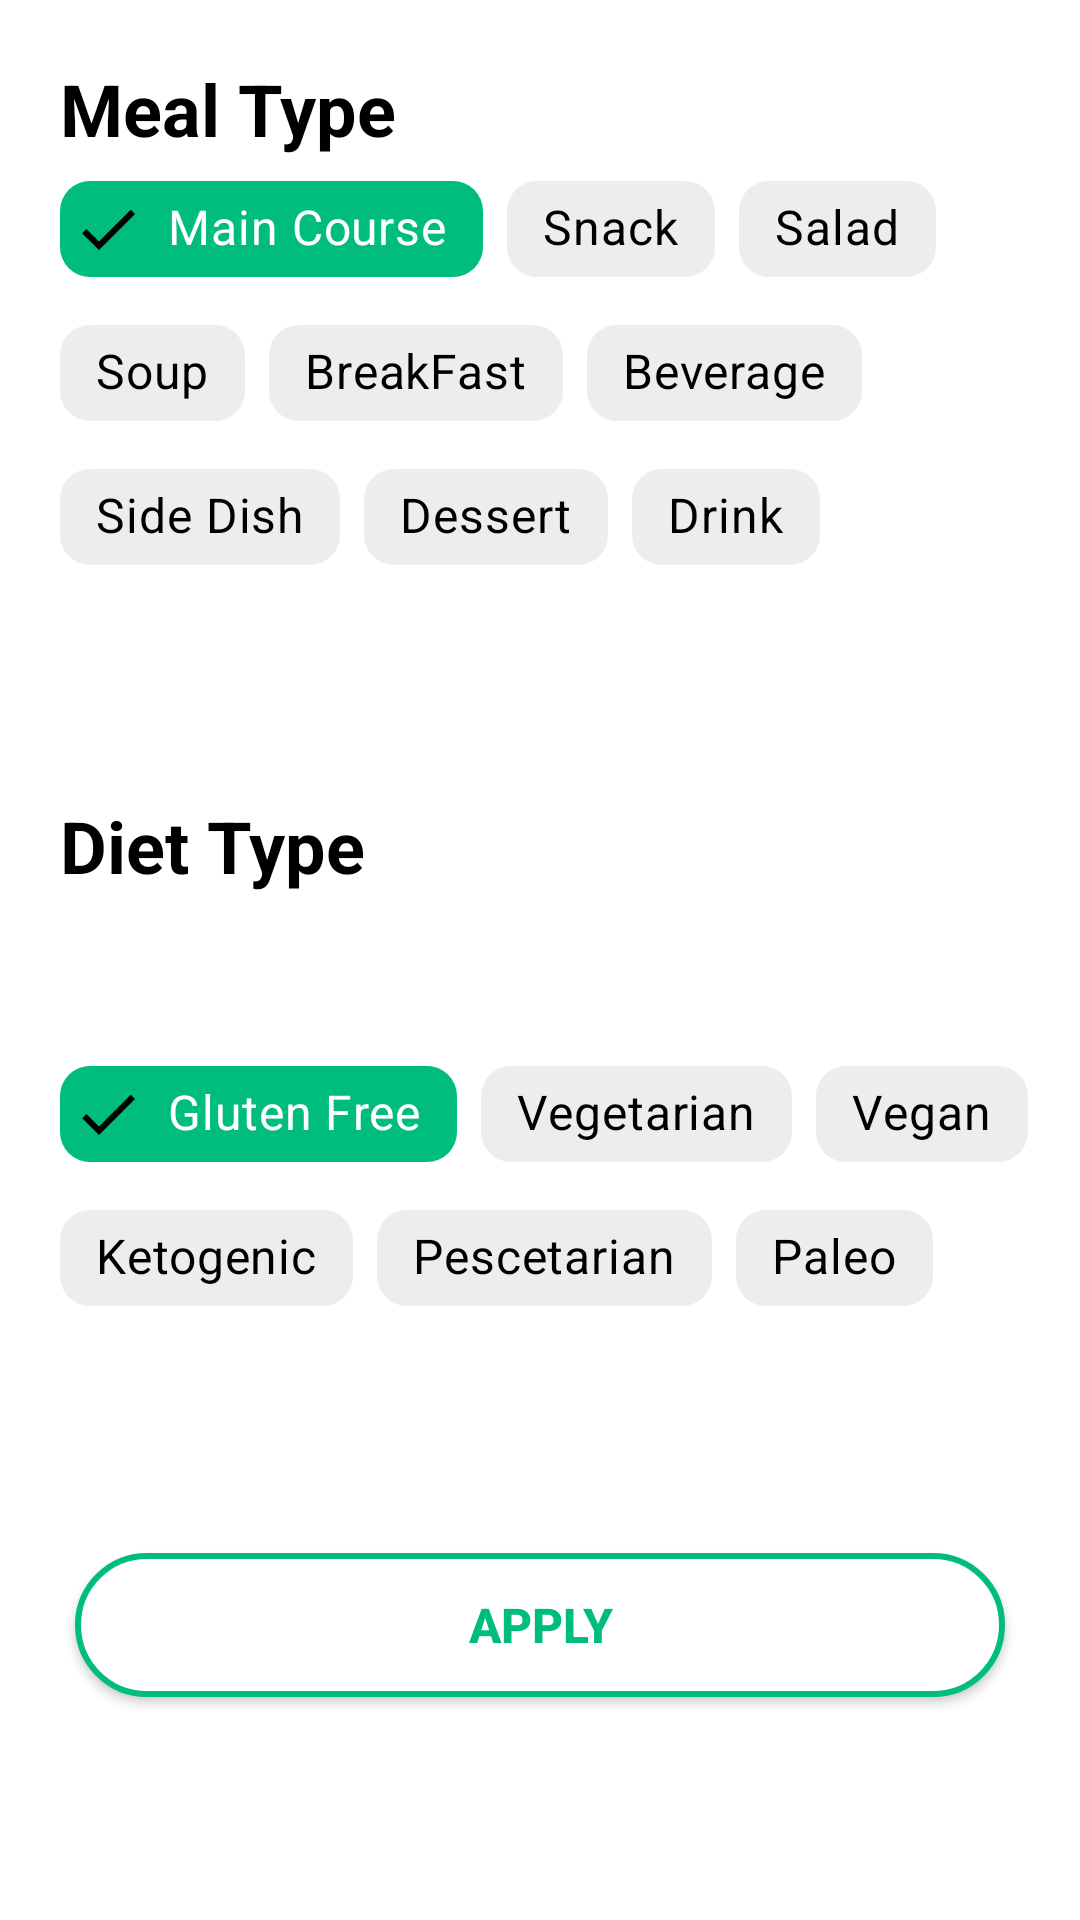

Reconstruct the res/layout file that produces this screen, plus the resources it refers to.
<!-- AndroidManifest.xml: application theme SplashScreenStyle -->
<!-- res/layout/fragment_recipes_filter.xml -->
<?xml version="1.0" encoding="utf-8"?>
<layout xmlns:android="http://schemas.android.com/apk/res/android"
    xmlns:app="http://schemas.android.com/apk/res-auto">

    <data>

    </data>

    <androidx.constraintlayout.widget.ConstraintLayout
        android:layout_width="match_parent"
        android:layout_height="match_parent">

        <TextView
            android:id="@+id/tvMealType"
            android:layout_width="wrap_content"
            android:layout_height="wrap_content"
            android:layout_marginStart="20dp"
            android:layout_marginTop="20dp"
            android:text="@string/meal_type"
            android:textColor="@color/recipeTextColor"
            android:textSize="24sp"
            android:textStyle="bold"
            app:layout_constraintStart_toStartOf="parent"
            app:layout_constraintTop_toTopOf="parent" />

        <com.google.android.material.chip.ChipGroup
            android:id="@+id/cgMealType"
            android:layout_width="match_parent"
            android:layout_height="wrap_content"
            android:layout_marginStart="20dp"
            app:checkedChip="@id/chipMainCourse"
            app:layout_constraintEnd_toEndOf="parent"
            app:layout_constraintHorizontal_bias="1.0"
            app:layout_constraintStart_toStartOf="@id/tvMealType"
            app:layout_constraintTop_toBottomOf="@id/tvMealType"
            app:selectionRequired="true"
            app:singleLine="false"
            app:singleSelection="true">

            <com.google.android.material.chip.Chip
                android:id="@+id/chipMainCourse"
                style="@style/chipStyle"
                android:layout_width="wrap_content"
                android:layout_height="wrap_content"
                android:text="@string/main_course"
                android:textSize="16sp"
                app:chipCornerRadius="10dp" />

            <com.google.android.material.chip.Chip
                android:id="@+id/chipSnack"
                style="@style/chipStyle"
                android:layout_width="wrap_content"
                android:layout_height="wrap_content"
                android:text="@string/snack"
                android:textSize="16sp"
                app:chipCornerRadius="10dp" />

            <com.google.android.material.chip.Chip
                android:id="@+id/chipSalad"
                style="@style/chipStyle"
                android:layout_width="wrap_content"
                android:layout_height="wrap_content"
                android:text="@string/salad"
                android:textSize="16sp"
                app:chipCornerRadius="10dp" />

            <com.google.android.material.chip.Chip
                android:id="@+id/chipSoup"
                style="@style/chipStyle"
                android:layout_width="wrap_content"
                android:layout_height="wrap_content"
                android:text="@string/soup"
                android:textSize="16sp"
                app:chipCornerRadius="10dp" />

            <com.google.android.material.chip.Chip
                android:id="@+id/chipBreakFast"
                style="@style/chipStyle"
                android:layout_width="wrap_content"
                android:layout_height="wrap_content"
                android:text="@string/breakfast"
                android:textSize="16sp"
                app:chipCornerRadius="10dp" />

            <com.google.android.material.chip.Chip
                android:id="@+id/chipBeverages"
                style="@style/chipStyle"
                android:layout_width="wrap_content"
                android:layout_height="wrap_content"
                android:text="@string/beverages"
                android:textSize="16sp"
                app:chipCornerRadius="10dp" />

            <com.google.android.material.chip.Chip
                android:id="@+id/chipSideDish"
                style="@style/chipStyle"
                android:layout_width="wrap_content"
                android:layout_height="wrap_content"
                android:text="@string/side_dish"
                android:textSize="16sp"
                app:chipCornerRadius="10dp" />

            <com.google.android.material.chip.Chip
                android:id="@+id/chipDessert"
                style="@style/chipStyle"
                android:layout_width="wrap_content"
                android:layout_height="wrap_content"
                android:text="@string/dessert"
                android:textSize="16sp"
                app:chipCornerRadius="10dp" />

            <com.google.android.material.chip.Chip
                android:id="@+id/chipDrink"
                style="@style/chipStyle"
                android:layout_width="wrap_content"
                android:layout_height="wrap_content"
                android:text="@string/drink"
                android:textSize="16sp"
                app:chipCornerRadius="10dp" />
        </com.google.android.material.chip.ChipGroup>

        <TextView
            android:id="@+id/tvDietType"
            android:layout_width="wrap_content"
            android:layout_height="wrap_content"
            android:layout_marginTop="20dp"
            android:text="@string/diet_type"
            android:textColor="@color/recipeTextColor"
            android:textSize="24sp"
            android:textStyle="bold"
            app:layout_constraintBottom_toTopOf="@id/cgDietType"
            app:layout_constraintStart_toStartOf="@id/cgMealType"
            app:layout_constraintTop_toBottomOf="@id/cgMealType" />

        <com.google.android.material.chip.ChipGroup
            android:id="@+id/cgDietType"
            android:layout_width="match_parent"
            android:layout_height="wrap_content"
            android:layout_marginStart="20dp"
            app:checkedChip="@id/chipGlutenFree"
            app:layout_constraintBottom_toTopOf="@id/btnApply"
            app:layout_constraintEnd_toEndOf="parent"
            app:layout_constraintStart_toStartOf="@id/tvDietType"
            app:layout_constraintTop_toBottomOf="@id/tvDietType"
            app:selectionRequired="true"
            app:singleLine="false"
            app:singleSelection="true">

            <com.google.android.material.chip.Chip
                android:id="@+id/chipGlutenFree"
                style="@style/chipStyle"
                android:layout_width="wrap_content"
                android:layout_height="wrap_content"
                android:text="@string/gluten_free"
                android:textSize="16sp"
                app:chipCornerRadius="10dp" />

            <com.google.android.material.chip.Chip
                android:id="@+id/chipVegetarian"
                style="@style/chipStyle"
                android:layout_width="wrap_content"
                android:layout_height="wrap_content"
                android:text="@string/vegetarian"
                android:textSize="16sp"
                app:chipCornerRadius="10dp" />

            <com.google.android.material.chip.Chip
                android:id="@+id/chipVegan"
                style="@style/chipStyle"
                android:layout_width="wrap_content"
                android:layout_height="wrap_content"
                android:text="@string/vegan"
                android:textSize="16sp"
                app:chipCornerRadius="10dp" />

            <com.google.android.material.chip.Chip
                android:id="@+id/chipKetogenic"
                style="@style/chipStyle"
                android:layout_width="wrap_content"
                android:layout_height="wrap_content"
                android:text="@string/ketogenic"
                android:textSize="16sp"
                app:chipCornerRadius="10dp" />

            <com.google.android.material.chip.Chip
                android:id="@+id/chipPescetarian"
                style="@style/chipStyle"
                android:layout_width="wrap_content"
                android:layout_height="wrap_content"
                android:text="@string/pescetarian"
                android:textSize="16sp"
                app:chipCornerRadius="10dp" />

            <com.google.android.material.chip.Chip
                android:id="@+id/chipPaleo"
                style="@style/chipStyle"
                android:layout_width="wrap_content"
                android:layout_height="wrap_content"
                android:text="@string/paleo"
                android:textSize="16sp"
                app:chipCornerRadius="10dp" />
        </com.google.android.material.chip.ChipGroup>

        <androidx.appcompat.widget.AppCompatButton
            android:id="@+id/btnApply"
            android:layout_width="match_parent"
            android:layout_height="wrap_content"
            android:layout_margin="25dp"
            android:background="@drawable/apply_btn_background"
            android:text="@string/apply"
            android:textColor="@color/green"
            android:textSize="16dp"
            android:textStyle="bold"
            app:layout_constraintBottom_toBottomOf="parent"
            app:layout_constraintEnd_toEndOf="parent"
            app:layout_constraintStart_toStartOf="parent"
            app:layout_constraintTop_toBottomOf="@id/cgDietType" />

    </androidx.constraintlayout.widget.ConstraintLayout>
</layout>
<!-- resources referenced by this layout -->
<resources>
  <color name="green">#00BD7F</color>
  <color name="recipeTextColor">@color/black</color>
  
      //Recipe Description TextColor.
  <!-- drawable apply_btn_background (drawable) -->
  <?xml version="1.0" encoding="utf-8"?>
  <shape xmlns:android="http://schemas.android.com/apk/res/android">
  
      <solid android:color="@color/applyButtonColor" />
  
      <stroke
          android:width="2dp"
          android:color="@color/green" />
  
      <corners android:radius="40dp" />
  
  </shape>
  <string name="apply">Apply</string>
  <string name="beverages">Beverage</string>
  <string name="breakfast">BreakFast</string>
  <string name="dessert">Dessert</string>
  <string name="diet_type">Diet Type</string>
  <string name="drink">Drink</string>
  <string name="gluten_free">Gluten Free</string>
  <string name="ketogenic">Ketogenic</string>
  <string name="main_course">Main Course</string>
  <string name="meal_type">Meal Type</string>
  <string name="paleo">Paleo</string>
  <string name="pescetarian">Pescetarian</string>
  <string name="salad">Salad</string>
  <string name="side_dish">Side Dish</string>
  <string name="snack">Snack</string>
  <string name="soup">Soup</string>
  <string name="vegan">Vegan</string>
  <string name="vegetarian">Vegetarian</string>
  <style name="chipStyle" parent="Widget.MaterialComponents.Chip.Filter">
          <item name="chipBackgroundColor">@color/chip_background</item>
          <item name="android:textColor">@color/chip_text_color</item>
      </style>
  <style name="SplashScreenStyle" parent="Theme.MaterialComponents.DayNight.NoActionBar">
          <item name="android:windowBackground">@drawable/splash_screen</item>
          <item name="android:windowTranslucentStatus">true</item>
          <item name="android:windowTranslucentNavigation">true</item>
      </style>
  <color name="black">#000000</color>
  <color name="applyButtonColor">@color/white</color>
  <color name="white">#FFFFFF</color>
</resources>
